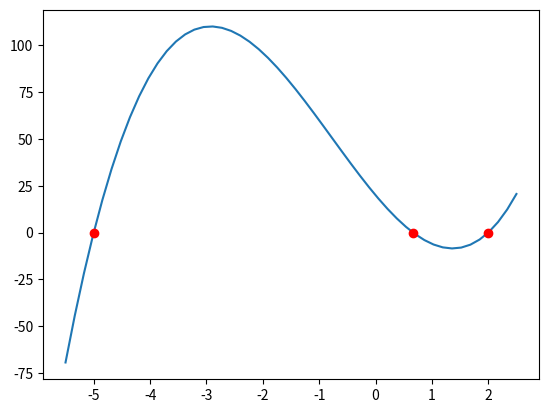

Python code for this plot:
#!/usr/bin/env python
# coding: utf-8

# # Code session 3

# In[1]:


import numpy as np 
import matplotlib.pyplot as plt 


# ## Determinação de raízes de polinômios

# ### `roots`
# 
# A função `roots` computa as raízes de uma função dentro de um intervalo dado usando o método de Hörner. 
# O único argumento de entrada desta função é
# 
# 1. o _array_ `p` com os coeficientes dos termos do polinômio.
# 
# $$P(x) = p_n x^n + p_{n-1} x^{n-1} + \ldots + p_1x + p_0$$
# 
# 
# O argumento de saída é:
# 
# - `x`: _array_ com as raízes de $P(x)$.
# 
# Como importá-la? 
# 
# ```python 
# from numpy import roots
# ```
# 
# Porém, como já fizemos uma importação do `numpy` acima, basta utilizarmos 
# 
# ```python 
# np.roots(p)
# ```

# ### Problema 1 
# 
# Determine as raízes de $P(x) = 3x^3 +7x^2 - 36x + 20$.

# #### Resolução

# Para tornar claro, em primeiro lugar, vamos inserir os coeficientes de $P(x)$ em um _array_ chamado `p`. 

# In[2]:


p = np.array([3,7,-36,20])


# Em seguida, fazemos: 

# In[3]:


x = np.roots(p)


# Podemos imprimir as raízes da seguinte forma:

# In[4]:


for i, v in enumerate(x):
    print(f'Raiz {i}: {v}')


# ### `polyval` 
# 
# Podemos usar a função `polyval` do `numpy` para avaliar $P(x)$ em $x = x_0$. Verifiquemos, analiticamente, se as raízes anteriores satisfazem realmente o polinômio dado.

# In[5]:


for i in x:
    v = np.polyval(p,i)
    print(f'P(x) = {v}')


# Note que as duas últimas raízes são "muito próximas" de zero, mas não exatamente zero. 

# Podemos também fazer uma verificação geométrica plotando o polinômio e suas raízes. 

# In[6]:


xx = np.linspace(np.min(x)-0.5,np.max(x)+0.5)
plt.plot(xx,np.polyval(p,xx));
for i in x:
    plt.plot(i,np.polyval(p,i),'or')


# ### Problema 2
# 
# Determine as raízes de $P(x) = x^4 - 3x^2 + 3x$.

# #### Resolução

# Resolvendo diretamente com `roots` e usando `polyval` para verificação, temos:

# In[7]:


# coeficientes e raízes
p = np.array([1,0,-3,3,0])
x = np.roots(p)


# In[8]:


# imprimindo as raizes
for i, v in enumerate(x):
    print(f'Raiz {i}: {v}')


# Note que, neste caso, as raízes são complexas.

# ### Problema 3
# 
# Determine as raízes de $P(x) = x^5 - 30x^4 + 361x^3 - 2178x^2 + 6588x - 7992$.

# #### Resolução

# In[9]:


# coeficientes e raízes
p = np.array([1,-30,361,-2178,6588,-7992])
x = np.roots(p)


# In[10]:


# imprimindo as raizes
for i, v in enumerate(x):
    print(f'Raiz {i}: {v}')

